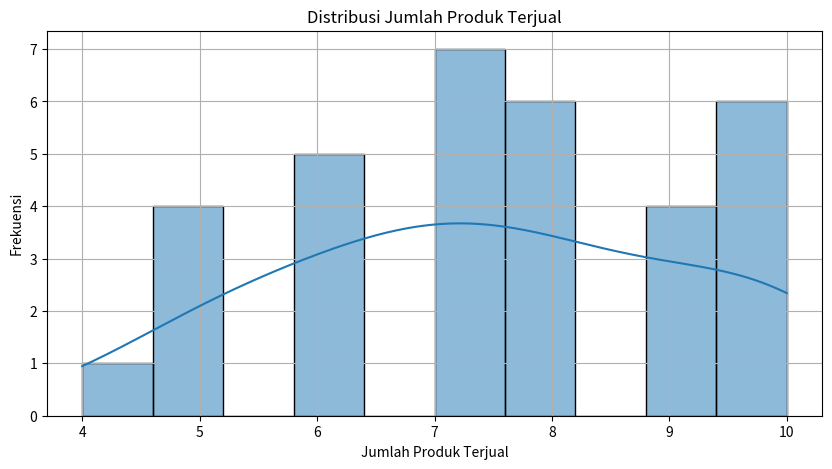
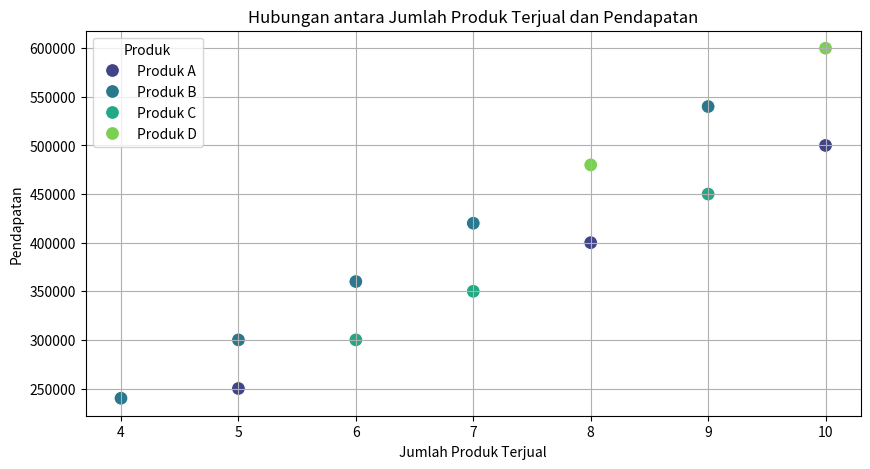
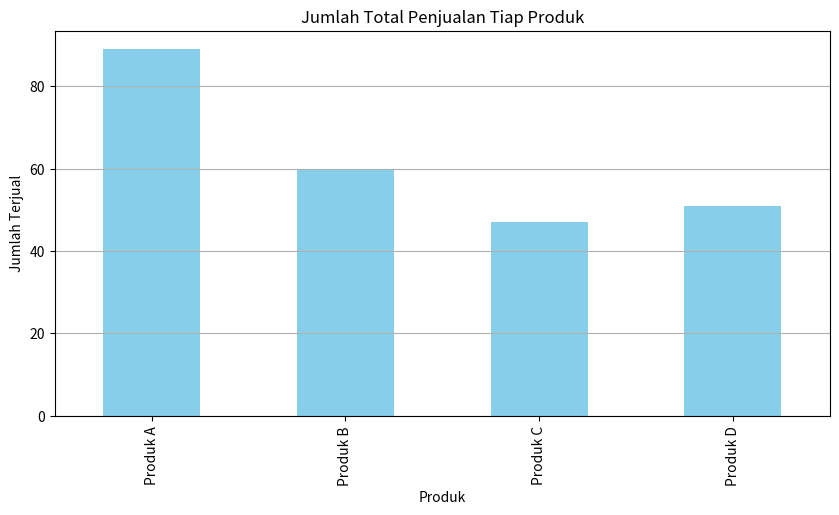
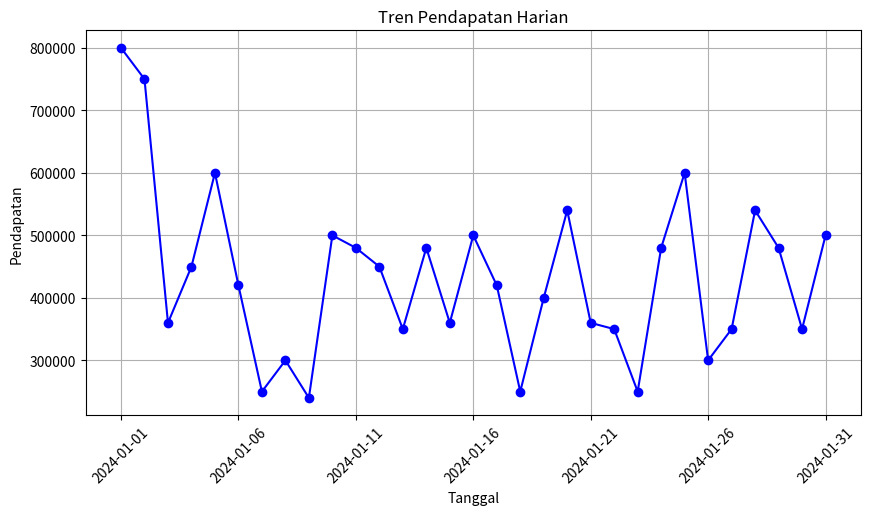

Write the Python code that produced these figures, in order.
import pandas as pd
import matplotlib.pyplot as plt
import seaborn as sns

# Menggabungkan data dari beberapa tabel menjadi satu DataFrame
data_minggu1 = {
    'Tanggal': ['2024-01-01', '2024-01-01', '2024-01-02', '2024-01-02', '2024-01-03', '2024-01-04', '2024-01-05', '2024-01-06'],
    'Produk': ['Produk A', 'Produk B', 'Produk A', 'Produk C', 'Produk B', 'Produk A', 'Produk D', 'Produk B'],
    'Jumlah': [10, 5, 8, 7, 6, 9, 10, 7],
    'Pendapatan': [500000, 300000, 400000, 350000, 360000, 450000, 600000, 420000]
}

data_minggu2 = {
    'Tanggal': ['2024-01-07', '2024-01-08', '2024-01-09', '2024-01-10', '2024-01-11', '2024-01-12', '2024-01-13', '2024-01-14'],
    'Produk': ['Produk A', 'Produk C', 'Produk B', 'Produk A', 'Produk D', 'Produk C', 'Produk A', 'Produk B'],
    'Jumlah': [5, 6, 4, 10, 8, 9, 7, 8],
    'Pendapatan': [250000, 300000, 240000, 500000, 480000, 450000, 350000, 480000]
}

data_minggu3 = {
    'Tanggal': ['2024-01-15', '2024-01-16', '2024-01-17', '2024-01-18', '2024-01-19', '2024-01-20', '2024-01-21', '2024-01-22'],
    'Produk': ['Produk D', 'Produk A', 'Produk B', 'Produk C', 'Produk A', 'Produk D', 'Produk B', 'Produk C'],
    'Jumlah': [6, 10, 7, 5, 8, 9, 6, 7],
    'Pendapatan': [360000, 500000, 420000, 250000, 400000, 540000, 360000, 350000]
}

data_minggu4 = {
    'Tanggal': ['2024-01-23', '2024-01-24', '2024-01-25', '2024-01-26', '2024-01-27', '2024-01-28', '2024-01-29', '2024-01-30', '2024-01-31'],
    'Produk': ['Produk A', 'Produk B', 'Produk D', 'Produk C', 'Produk A', 'Produk B', 'Produk D', 'Produk C', 'Produk A'],
    'Jumlah': [5, 8, 10, 6, 7, 9, 8, 7, 10],
    'Pendapatan': [250000, 480000, 600000, 300000, 350000, 540000, 480000, 350000, 500000]
}

df_minggu1 = pd.DataFrame(data_minggu1)
df_minggu2 = pd.DataFrame(data_minggu2)
df_minggu3 = pd.DataFrame(data_minggu3)
df_minggu4 = pd.DataFrame(data_minggu4)

df = pd.concat([df_minggu1, df_minggu2, df_minggu3, df_minggu4], ignore_index=True)

# 1. Histogram untuk distribusi jumlah produk yang terjual
plt.figure(figsize=(10, 5))
sns.histplot(df['Jumlah'], bins=10, kde=True)
plt.title('Distribusi Jumlah Produk Terjual')
plt.xlabel('Jumlah Produk Terjual')
plt.ylabel('Frekuensi')
plt.grid(True)
plt.show()

# 2. Scatter Plot untuk hubungan antara jumlah produk yang terjual dan pendapatan
plt.figure(figsize=(10, 5))
sns.scatterplot(data=df, x='Jumlah', y='Pendapatan', hue='Produk', palette='viridis', s=100)
plt.title('Hubungan antara Jumlah Produk Terjual dan Pendapatan')
plt.xlabel('Jumlah Produk Terjual')
plt.ylabel('Pendapatan')
plt.grid(True)
plt.show()

# 3. Grafik Batang untuk jumlah total penjualan tiap produk
plt.figure(figsize=(10, 5))
df.groupby('Produk')['Jumlah'].sum().plot(kind='bar', color='skyblue')
plt.title('Jumlah Total Penjualan Tiap Produk')
plt.xlabel('Produk')
plt.ylabel('Jumlah Terjual')
plt.grid(axis='y')
plt.show()

# 4. Grafik Garis untuk tren pendapatan harian
plt.figure(figsize=(10, 5))
df.groupby('Tanggal')['Pendapatan'].sum().plot(kind='line', marker='o', linestyle='-', color='b')
plt.title('Tren Pendapatan Harian')
plt.xlabel('Tanggal')
plt.ylabel('Pendapatan')
plt.grid(True)
plt.xticks(rotation=45)
plt.show()
